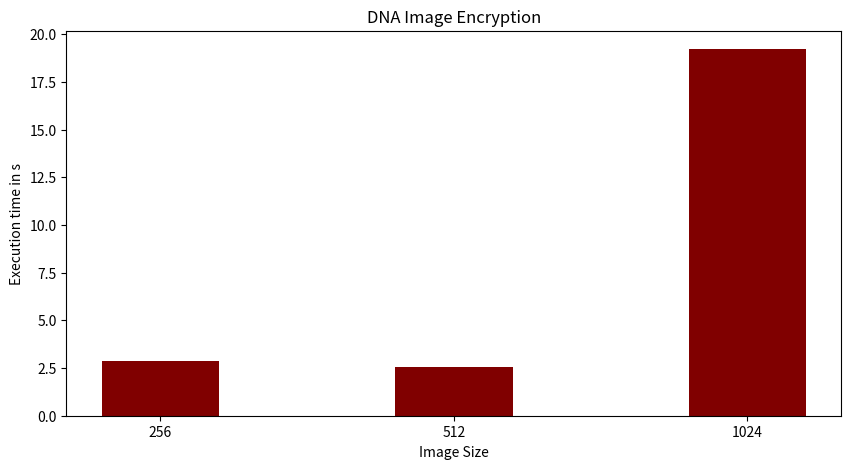

The matplotlib source for this figure:
import numpy as np
import matplotlib.pyplot as plt
 
  
# creating the dataset
data = {'256':2.88, '512':2.55, '1024':19.22}
courses = list(data.keys())
values = list(data.values())
  
fig = plt.figure(figsize = (10, 5))
 
# creating the bar plot
plt.bar(courses, values, color ='maroon',
        width = 0.4)
 
plt.xlabel("Image Size")
plt.ylabel("Execution time in s")
plt.title("DNA Image Encryption")
plt.show()